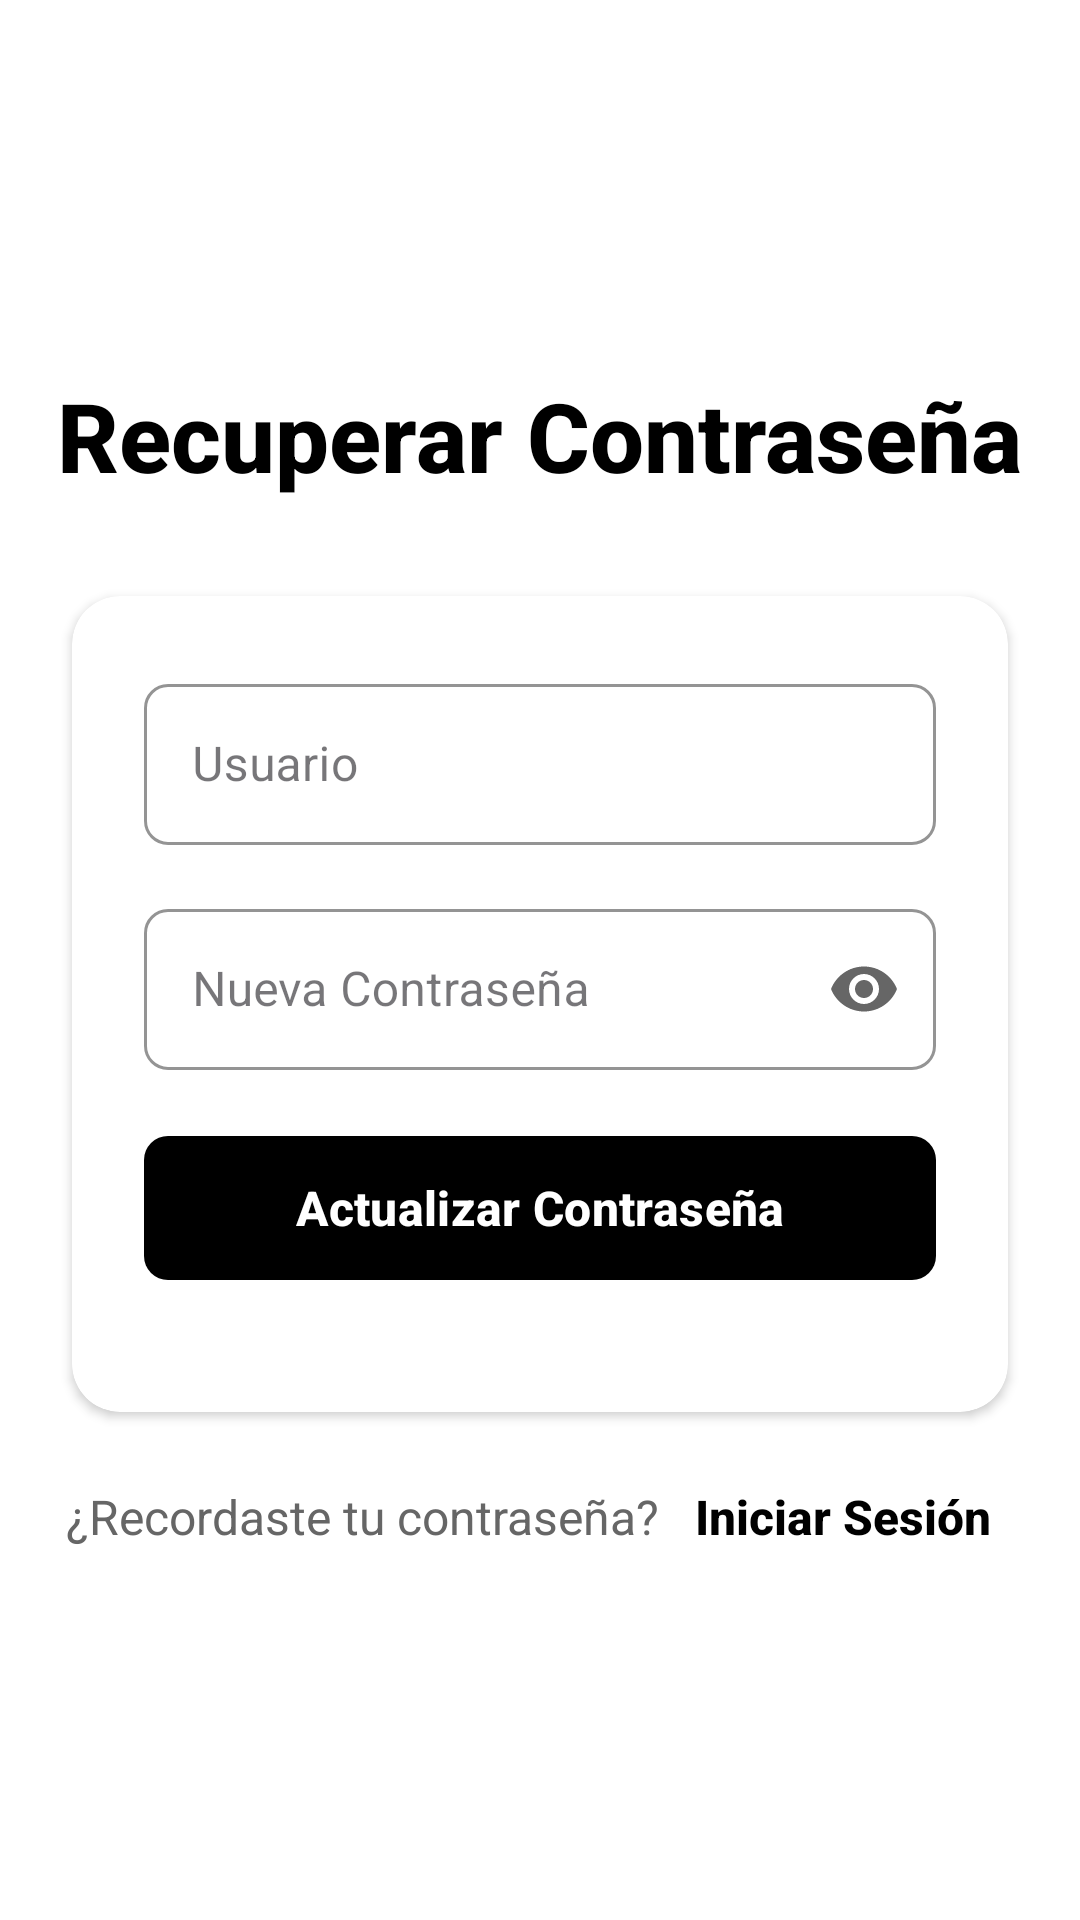

Android layout source for this screen:
<!-- AndroidManifest.xml: application theme Theme.KIRFVET -->
<!-- res/layout/activity_contrasena.xml -->
<?xml version="1.0" encoding="utf-8"?>
<androidx.constraintlayout.widget.ConstraintLayout xmlns:android="http://schemas.android.com/apk/res/android"
    xmlns:app="http://schemas.android.com/apk/res-auto"
    xmlns:tools="http://schemas.android.com/tools"
    android:id="@+id/main"
    android:layout_width="match_parent"
    android:layout_height="match_parent"
    android:background="#FFFFFF"
    tools:context=".Contrasena">

    
    <TextView
        android:id="@+id/textViewTitle"
        android:layout_width="wrap_content"
        android:layout_height="wrap_content"
        android:text="Recuperar Contraseña"
        android:textColor="#000000"
        android:textSize="32sp"
        android:textStyle="bold"
        android:fontFamily="sans-serif-medium"
        app:layout_constraintBottom_toTopOf="@+id/cardViewForm"
        app:layout_constraintEnd_toEndOf="parent"
        app:layout_constraintStart_toStartOf="parent"
        app:layout_constraintTop_toTopOf="parent"
        app:layout_constraintVertical_chainStyle="packed" />

    
    <androidx.cardview.widget.CardView
        android:id="@+id/cardViewForm"
        android:layout_width="0dp"
        android:layout_height="wrap_content"
        android:layout_marginStart="24dp"
        android:layout_marginTop="32dp"
        android:layout_marginEnd="24dp"
        android:elevation="8dp"
        app:cardCornerRadius="16dp"
        app:cardBackgroundColor="#FFFFFF"
        app:layout_constraintBottom_toTopOf="@+id/textViewSignIn"
        app:layout_constraintEnd_toEndOf="parent"
        app:layout_constraintStart_toStartOf="parent"
        app:layout_constraintTop_toBottomOf="@+id/textViewTitle">

        <LinearLayout
            android:layout_width="match_parent"
            android:layout_height="wrap_content"
            android:orientation="vertical"
            android:padding="24dp">

            
            <com.google.android.material.textfield.TextInputLayout
                android:id="@+id/textInputUsername"
                android:layout_width="match_parent"
                android:layout_height="wrap_content"
                android:layout_marginBottom="16dp"
                app:boxStrokeColor="#000000"
                app:hintTextColor="#666666"
                app:boxStrokeWidth="1dp"
                app:boxCornerRadiusTopStart="8dp"
                app:boxCornerRadiusTopEnd="8dp"
                app:boxCornerRadiusBottomStart="8dp"
                app:boxCornerRadiusBottomEnd="8dp"
                app:hintEnabled="true"
                android:hint="Usuario"
                style="@style/Widget.MaterialComponents.TextInputLayout.OutlinedBox">

                <com.google.android.material.textfield.TextInputEditText
                    android:id="@+id/editTextUsername"
                    android:layout_width="match_parent"
                    android:layout_height="wrap_content"
                    android:inputType="text"
                    android:textColor="#000000"
                    android:textColorHint="#999999"
                    android:padding="16dp"
                    android:fontFamily="sans-serif" />

            </com.google.android.material.textfield.TextInputLayout>

            
            <com.google.android.material.textfield.TextInputLayout
                android:id="@+id/textInputNewPassword"
                android:layout_width="match_parent"
                android:layout_height="wrap_content"
                android:layout_marginBottom="8dp"
                app:boxStrokeColor="#000000"
                app:hintTextColor="#666666"
                app:boxStrokeWidth="1dp"
                app:boxCornerRadiusTopStart="8dp"
                app:boxCornerRadiusTopEnd="8dp"
                app:boxCornerRadiusBottomStart="8dp"
                app:boxCornerRadiusBottomEnd="8dp"
                app:passwordToggleEnabled="true"
                app:passwordToggleTint="#666666"
                app:hintEnabled="true"
                android:hint="Nueva Contraseña"
                style="@style/Widget.MaterialComponents.TextInputLayout.OutlinedBox">

                <com.google.android.material.textfield.TextInputEditText
                    android:id="@+id/editTextNewPassword"
                    android:layout_width="match_parent"
                    android:layout_height="wrap_content"
                    android:inputType="textPassword"
                    android:textColor="#000000"
                    android:textColorHint="#999999"
                    android:padding="16dp"
                    android:fontFamily="sans-serif" />

            </com.google.android.material.textfield.TextInputLayout>

            
            <com.google.android.material.button.MaterialButton
                android:id="@+id/buttonUpdatePassword"
                android:layout_width="match_parent"
                android:layout_height="56dp"
                android:text="Actualizar Contraseña"
                android:textColor="#FFFFFF"
                android:textSize="16sp"
                android:textStyle="bold"
                android:fontFamily="sans-serif-medium"
                app:backgroundTint="#000000"
                app:cornerRadius="8dp"
                app:elevation="4dp"
                android:stateListAnimator="@animator/button_state_list_anim"
                android:layout_marginBottom="16dp"
                android:layout_marginTop="10dp" />

        </LinearLayout>

    </androidx.cardview.widget.CardView>

    
    <TextView
        android:id="@+id/textViewSignIn"
        android:layout_width="wrap_content"
        android:layout_height="wrap_content"
        android:layout_marginTop="24dp"
        android:text="¿Recordaste tu contraseña? "
        android:textColor="#666666"
        android:textSize="16sp"
        android:fontFamily="sans-serif"
        app:layout_constraintBottom_toBottomOf="parent"
        app:layout_constraintEnd_toStartOf="@+id/textViewSignInLink"
        app:layout_constraintHorizontal_chainStyle="packed"
        app:layout_constraintStart_toStartOf="parent"
        app:layout_constraintTop_toBottomOf="@+id/cardViewForm" />

    
    <TextView
        android:id="@+id/textViewSignInLink"
        android:layout_width="wrap_content"
        android:layout_height="wrap_content"
        android:layout_marginTop="16dp"
        android:background="?android:attr/selectableItemBackground"
        android:fontFamily="sans-serif-medium"
        android:padding="8dp"
        android:text="Iniciar Sesión"
        android:textColor="#000000"
        android:textSize="16sp"
        android:textStyle="bold"
        app:layout_constraintBottom_toBottomOf="parent"
        app:layout_constraintEnd_toEndOf="parent"
        app:layout_constraintStart_toEndOf="@+id/textViewSignIn"
        app:layout_constraintTop_toBottomOf="@+id/cardViewForm"
        app:layout_constraintVertical_bias="0.0" />

</androidx.constraintlayout.widget.ConstraintLayout>
<!-- resources referenced by this layout -->
<resources>
  <style name="Theme.KIRFVET" parent="Base.Theme.KIRFVET" />
  <style name="Base.Theme.KIRFVET" parent="Theme.Material3.DayNight.NoActionBar">
          
          
      </style>
</resources>
